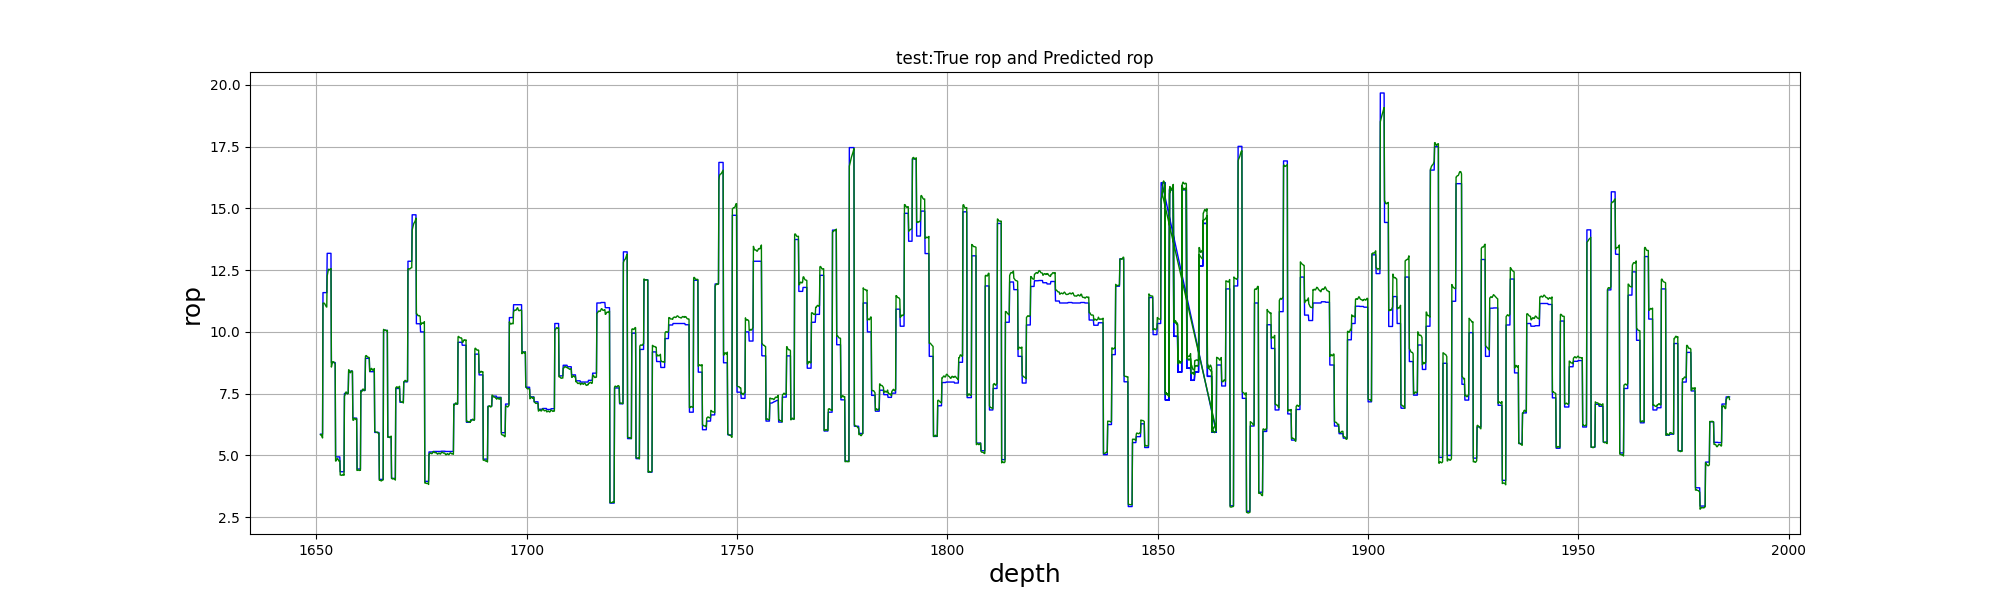

The file beside this chart, header and first rows:
, test_depth, test_true, test_pre
0, 1651, 5.86, 5.835
1, 1651, 5.86, 5.848
2, 1651, 5.86, 5.837
3, 1651, 5.86, 5.8
4, 1651, 5.86, 5.748
5, 1652, 5.86, 5.706
6, 1652, 11.59, 11.16
7, 1652, 11.59, 11.16
8, 1652, 11.59, 11.17
9, 1652, 11.59, 11.16
10, 1652, 11.59, 11.14
11, 1652, 11.59, 11.11
12, 1652, 11.59, 11.07
13, 1652, 11.59, 11.04
14, 1652, 11.59, 11.01
15, 1652, 11.59, 11
16, 1653, 13.18, 12.26
17, 1653, 13.18, 12.35
18, 1653, 13.18, 12.45
19, 1653, 13.18, 12.54
20, 1653, 13.18, 12.5
21, 1653, 13.18, 12.52
22, 1653, 13.18, 12.53
23, 1653, 13.18, 12.53
24, 1653, 13.18, 12.53
25, 1654, 13.18, 12.57
26, 1654, 8.76, 8.576
27, 1654, 8.76, 8.661
28, 1654, 8.76, 8.745
29, 1654, 8.76, 8.789
30, 1654, 8.76, 8.797
31, 1654, 8.76, 8.788
32, 1654, 8.76, 8.778
33, 1654, 8.76, 8.762
34, 1654, 8.76, 8.732
35, 1654, 8.76, 8.69
36, 1655, 4.94, 4.771
37, 1655, 4.94, 4.778
38, 1655, 4.94, 4.808
39, 1655, 4.94, 4.85
40, 1655, 4.94, 4.883
41, 1655, 4.94, 4.872
42, 1655, 4.94, 4.834
43, 1655, 4.94, 4.794
44, 1655, 4.94, 4.768
45, 1656, 4.94, 4.768
46, 1656, 4.94, 4.792
47, 1656, 4.34, 4.204
48, 1656, 4.34, 4.213
49, 1656, 4.34, 4.207
50, 1656, 4.34, 4.194
51, 1656, 4.34, 4.192
52, 1656, 4.34, 4.202
53, 1656, 4.34, 4.221
54, 1656, 4.34, 4.23
55, 1656, 4.34, 4.216
56, 1657, 4.34, 4.196
57, 1657, 7.51, 7.398
58, 1657, 7.51, 7.432
59, 1657, 7.51, 7.491
... 3,420 more rows
